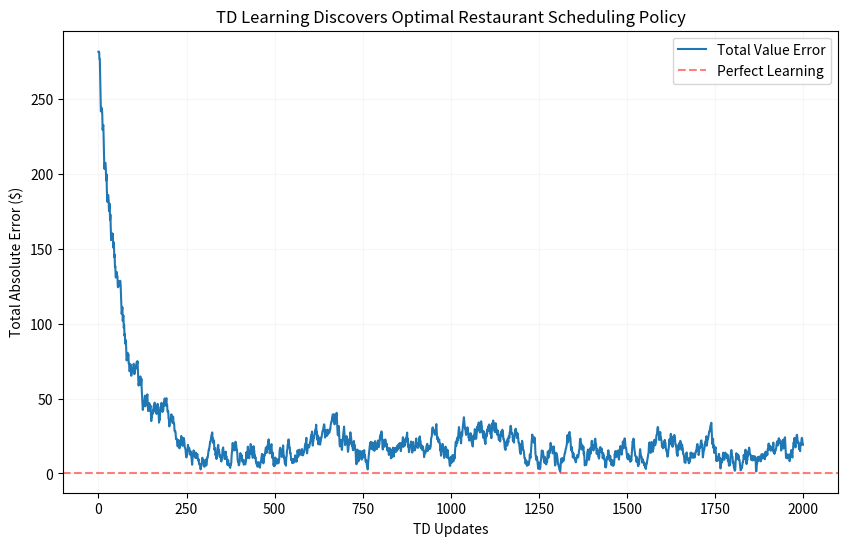

Write the Python code that produced this figure.
import numpy as np
import matplotlib.pyplot as plt

# Business scenario: Restaurant table scheduling
# - Goal: Maximize revenue by deciding when to seat customers
# - Each hour: choose to seat a party now or wait for a larger party
# - Small party: $50, Large party: $120 (but only 30% chance each hour)
# - Restaurant closes after 4 hours

class RestaurantEnv:
    def __init__(self):
        self.hours_left = 4
        self.large_party_prob = 0.3
        self.small_party_revenue = 50
        self.large_party_revenue = 120
    
    def reset(self):
        self.hours_left = 4
        return self.hours_left
    
    def step(self, action):
        """
        action: 0 = wait for large party, 1 = seat small party now
        returns: next_state, reward, done
        """
        if action == 1:  # Seat small party immediately
            reward = self.small_party_revenue
            return 0, reward, True  # Restaurant filled, episode ends
        
        # Wait for large party
        self.hours_left -= 1
        if self.hours_left == 0:  # Closing time
            return 0, 0, True  # No revenue, restaurant closes
        
        # Check if large party arrives
        if np.random.rand() < self.large_party_prob:
            reward = self.large_party_revenue
            return 0, reward, True  # Seat large party, episode ends
        else:
            reward = 0  # No party this hour
            return self.hours_left, reward, False  # Continue waiting

def td_learning(episodes=1000, alpha=0.1, gamma=0.9):
    """Learn optimal scheduling policy using TD(0)"""
    env = RestaurantEnv()
    
    # Value function: V[hours_left] = expected revenue from this state
    V = np.zeros(5)  # States: 0, 1, 2, 3, 4 hours left
    errors = []
    
    for episode in range(episodes):
        state = env.reset()  # Start with 4 hours left
        
        while True:
            # Simple policy: wait if we have time, otherwise seat small party
            if state <= 1:
                action = 1  # Seat small party (desperate)
            else:
                action = 0  # Wait for large party
            
            next_state, reward, done = env.step(action)
            
            # TD Update: V(s) ← V(s) + α[r + γV(s') - V(s)]
            if done:
                target = reward  # No future states
            else:
                target = reward + gamma * V[next_state]
            
            td_error = target - V[state]
            V[state] += alpha * td_error
            
            # Track learning progress (error from optimal)
            total_error = sum(abs(v - optimal_values()[i]) for i, v in enumerate(V))
            errors.append(total_error)
            
            if done:
                break
            state = next_state
    
    return V, errors

def optimal_values():
    """Calculate true optimal values analytically for comparison"""
    # This is what TD learning should converge to
    gamma = 0.9 #Discounted Factor
    p = 0.3  # probability of large party
    large_party_revenue = 120
    
    # Working backwards from closing time:
    V = np.zeros(5)
    V[1] = max(50, p * large_party_revenue)  # 1 hour left: seat small ($50) or gamble ($36)
    V[2] = max(50, p * large_party_revenue + (1-p) * gamma * V[1])  # 2 hours left
    V[3] = max(50, p * large_party_revenue + (1-p) * gamma * V[2])  # 3 hours left  
    V[4] = max(50, p * large_party_revenue + (1-p) * gamma * V[3])  # 4 hours left
    
    return V

# Run TD learning simulation
np.random.seed(42)
learned_values, learning_curve = td_learning()
true_values = optimal_values()

# Show results
print("Restaurant Scheduling: Expected Revenue by Hours Remaining")
print("-" * 55)
print("Hours Left | TD Learned | True Optimal | Difference")
print("-" * 55)
for i in range(5):
    print(f"    {i}      |   ${learned_values[i]:6.2f}   |   ${true_values[i]:6.2f}    |   ${abs(learned_values[i] - true_values[i]):5.2f}")

# Plot convergence
plt.figure(figsize=(10, 6))
plt.plot(learning_curve[:2000], label='Total Value Error')  # First 2000 updates
plt.axhline(y=0, color='r', linestyle='--', alpha=0.5, label='Perfect Learning')
plt.xlabel('TD Updates')
plt.ylabel('Total Absolute Error ($)')
plt.title('TD Learning Discovers Optimal Restaurant Scheduling Policy')
plt.legend()
plt.grid(True, alpha=0.1)
plt.savefig('td_convergence.png', dpi=300)
plt.show()

print(f"\nKey insight: With 4 hours left, expected revenue is ${learned_values[4]:.2f}")
print(f"This means waiting for large parties is worth ${learned_values[4] - 50:.2f} more than seating immediately!")